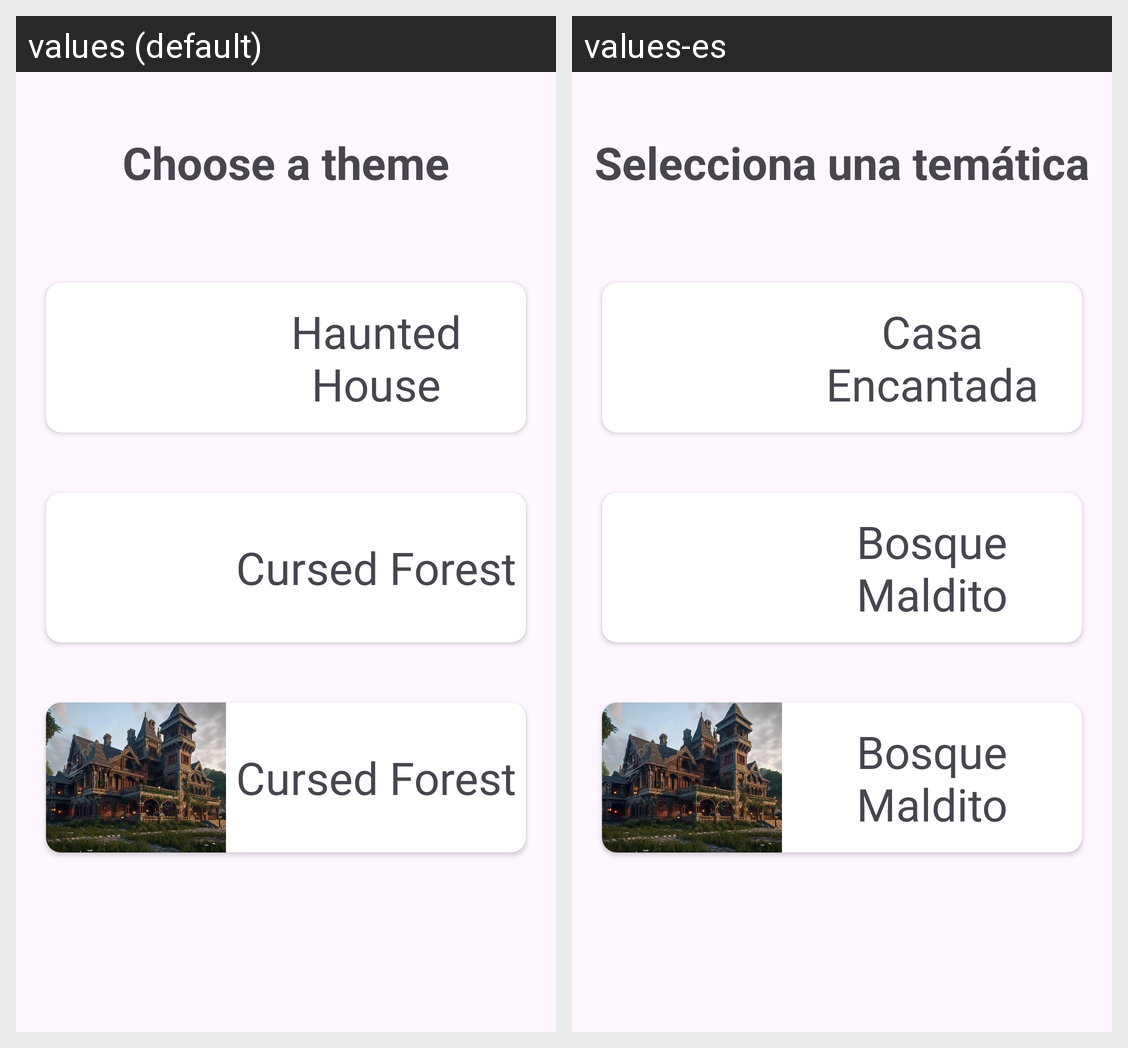

For this localized Android screen grid, give each drawn string resource with its value in every locale shown.
Android screen res/layout/fragment_choose.xml rendered under 2 locales, left to right: values (default), values-es. Device: Nexus 5 (rendered at 1080×1920; each locale shown at half size, 540×960, under a caption strip naming it); theme Theme.Cuentos.
Strings drawn on this screen, with the default value and each locale's value (text and hints the layout hard-codes, and strings that could not be matched under every locale, appear in the picture but are not listed):

txtSelect
  values: Choose a theme
  values-es: Selecciona una temática

layoutOne
  values: Haunted House
  values-es: Casa Encantada

layoutTwo
  values: Cursed Forest
  values-es: Bosque Maldito
